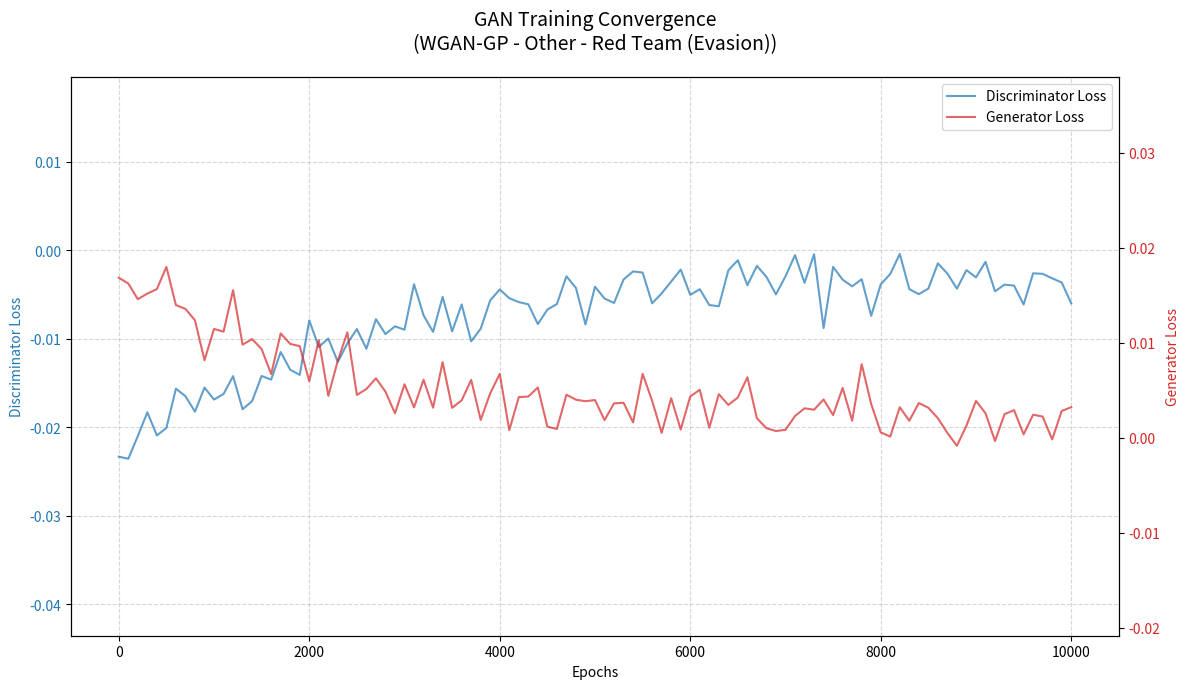

Generate this figure with matplotlib:
import argparse
import matplotlib.pyplot as plt
import numpy as np

# function to simulate GAN training losses with AI-generated malware complexity
def simulate_gan_losses(num_epochs, gan_type, team, malware_type):
    """
    simulate generator and discriminator losses over epochs, adjusted for AI-generated malware.
    
    Args:
        num_epochs (int): Number of training epochs.
        gan_type (str): Type of GAN ('wgan-gp' or 'standard').
        team (str): 'red' for evasion, 'blue' for detection.
        malware_type (str): 'ransomware', 'trojan', or 'other'.
    
    Returns:
        tuple: (epochs, discriminator_loss, generator_loss)
    """
    # simulate epochs in steps for smoother curves
    epoch_step = max(1, num_epochs // 100)  # Adjust step size based on epochs
    epochs = np.arange(0, num_epochs + 1, epoch_step)

    # define base decay rates and noise levels based on malware type and team
    if malware_type == "ransomware":
        base_decay = 0.0006 if team == "red" else 0.0004
        noise_scale = 0.005 if team == "red" else 0.003  # Higher noise for evasion
    elif malware_type == "trojan":
        base_decay = 0.0005 if team == "red" else 0.0003
        noise_scale = 0.004  # Stealth requires moderate noise
    else:  # Other malware
        base_decay = 0.0005
        noise_scale = 0.002

    # set initial and final loss values based on GAN type
    if gan_type == "wgan-gp":
        d_loss_start, d_loss_end = -0.0213, -0.0030  # Negative for WGAN-GP
        g_loss_start, g_loss_end = 0.0157, 0.0020
    else:  # Standard GAN
        d_loss_start, d_loss_end = 0.693, 0.5  # Log(2) as initial loss
        g_loss_start, g_loss_end = 0.693, 0.5

    # calculate base exponential decay
    d_loss = d_loss_start * np.exp(-base_decay * epochs) + d_loss_end
    g_loss = g_loss_start * np.exp(-base_decay * epochs) + g_loss_end

    # add Gaussian noise to simulate AI-generated malware complexity
    np.random.seed(42)  # For reproducibility
    d_noise = np.random.normal(0, noise_scale, size=epochs.shape)
    g_noise = np.random.normal(0, noise_scale, size=epochs.shape)
    d_loss = np.clip(d_loss + d_noise, np.min(d_loss) - 0.01, np.max(d_loss) + 0.01)
    g_loss = np.clip(g_loss + g_noise, np.min(g_loss) - 0.01, np.max(g_loss) + 0.01)

    return epochs, d_loss, g_loss

# function to plot the convergence graph
def plot_convergence(epochs, d_loss, g_loss, gan_type, team, malware_type):
    """
    Plot GAN training convergence with dual Y-axes for discriminator and generator losses.
    
    Args:
        epochs (np.array): Array of epoch numbers.
        d_loss (np.array): Discriminator loss values.
        g_loss (np.array): Generator loss values.
        gan_type (str): Type of GAN.
        team (str): Team objective.
        malware_type (str): Type of malware.
    """
    fig, ax1 = plt.subplots(figsize=(12, 7))

    # left Y-axis: discriminator loss
    ax1.set_xlabel('Epochs')
    ax1.set_ylabel('Discriminator Loss', color='tab:blue')
    ax1.plot(epochs, d_loss, color='tab:blue', label='Discriminator Loss', alpha=0.7)
    ax1.tick_params(axis='y', labelcolor='tab:blue')
    ax1.set_ylim(np.min(d_loss) - 0.02, np.max(d_loss) + 0.02)
    ax1.grid(True, linestyle='--', alpha=0.5)

    # right Y-axis: generator loss
    ax2 = ax1.twinx()
    ax2.set_ylabel('Generator Loss', color='tab:red')
    ax2.plot(epochs, g_loss, color='tab:red', label='Generator Loss', alpha=0.7)
    ax2.tick_params(axis='y', labelcolor='tab:red')
    ax2.set_ylim(np.min(g_loss) - 0.02, np.max(g_loss) + 0.02)

    # title and layout
    team_str = "Red Team (Evasion)" if team == "red" else "Blue Team (Detection)"
    plt.title(f'GAN Training Convergence\n'
              f'({gan_type.upper()} - {malware_type.capitalize()} - {team_str})',
              fontsize=14, pad=20)
    fig.tight_layout()

    # adds legend
    lines1, labels1 = ax1.get_legend_handles_labels()
    lines2, labels2 = ax2.get_legend_handles_labels()
    ax1.legend(lines1 + lines2, labels1 + labels2, loc='upper right')

    plt.show()

# main function with command-line argument handling
def main():
    parser = argparse.ArgumentParser(description="GAN Training Convergence Graph Generator for AI-Generated Malware")
    parser.add_argument('--epochs', type=int, default=10000, help='Number of training epochs (default: 10000)')
    parser.add_argument('--lr', type=float, default=0.0001, help='Learning rate (default: 0.0001)')
    parser.add_argument('--batch_size', type=int, default=32, help='Batch size (default: 32)')
    parser.add_argument('--gan_type', type=str, choices=['wgan-gp', 'standard'], default='wgan-gp',
                        help='Type of GAN (default: wgan-gp)')
    parser.add_argument('--team', type=str, choices=['red', 'blue'], default='red',
                        help='Team objective: red for evasion, blue for detection (default: red)')
    parser.add_argument('--malware_type', type=str, choices=['ransomware', 'trojan', 'other'], default='other',
                        help='Type of malware (default: other)')

    args = parser.parse_args()

    # adjusts params based on team and malware type
    if args.team == "red":
        # Red team: Increase epochs for evasion tasks
        if args.epochs == 10000:  # Only adjust default
            args.epochs = 12000 if args.malware_type == "ransomware" else 10000
    elif args.team == "blue":
        # Blue team: Use standard GAN for stability
        if args.gan_type == "wgan-gp" and args.malware_type != "ransomware":
            args.gan_type = "standard"

    # prints the simulation details
    print(f"Simulating GAN training for {args.malware_type.capitalize()}:\n"
          f"- Epochs: {args.epochs}\n"
          f"- Learning Rate: {args.lr}\n"
          f"- Batch Size: {args.batch_size}\n"
          f"- GAN Type: {args.gan_type.upper()}\n"
          f"- Team: {'Red (Evasion)' if args.team == 'red' else 'Blue (Detection)'}")

    # simulates losses
    epochs, d_loss, g_loss = simulate_gan_losses(args.epochs, args.gan_type, args.team, args.malware_type)

    # plots the convergence graph
    plot_convergence(epochs, d_loss, g_loss, args.gan_type, args.team, args.malware_type)

if __name__ == "__main__":
    main()
